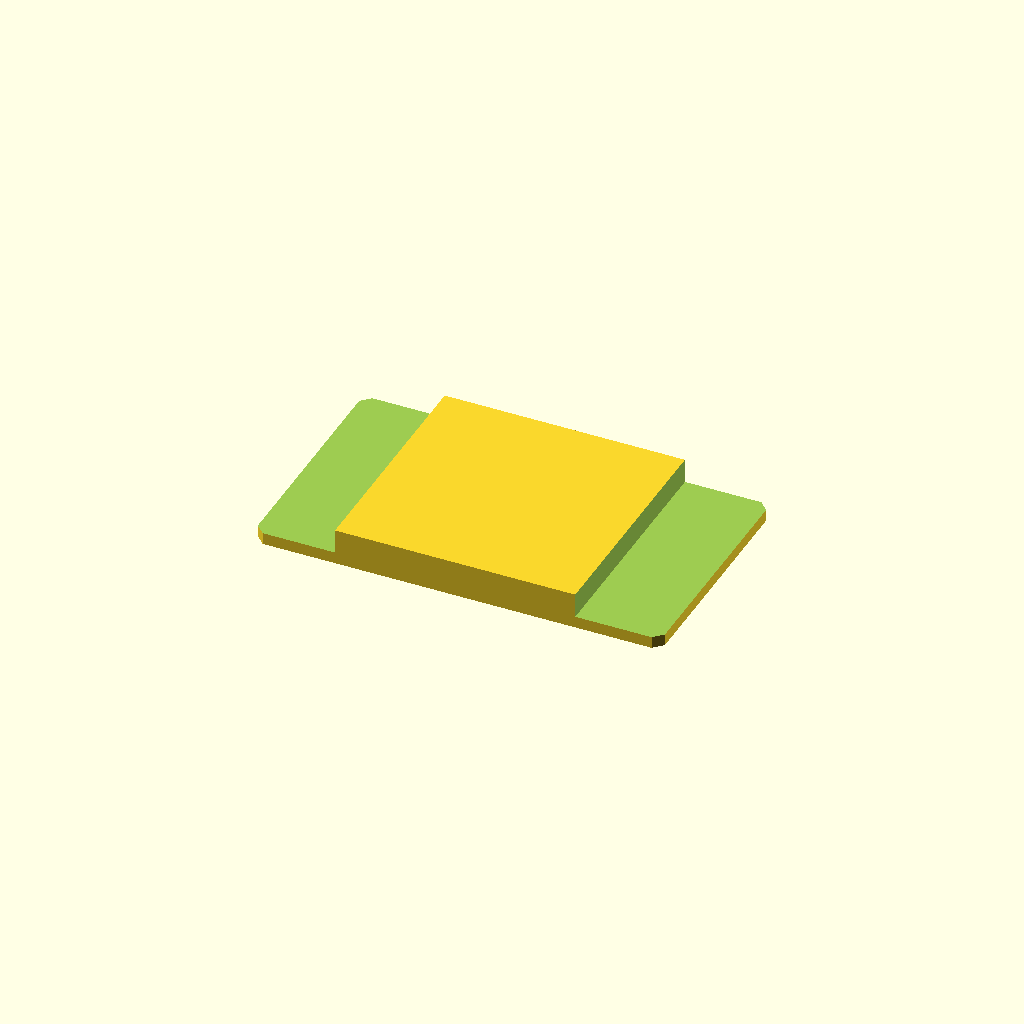
Cell 1: rendered with the file's own defaults.
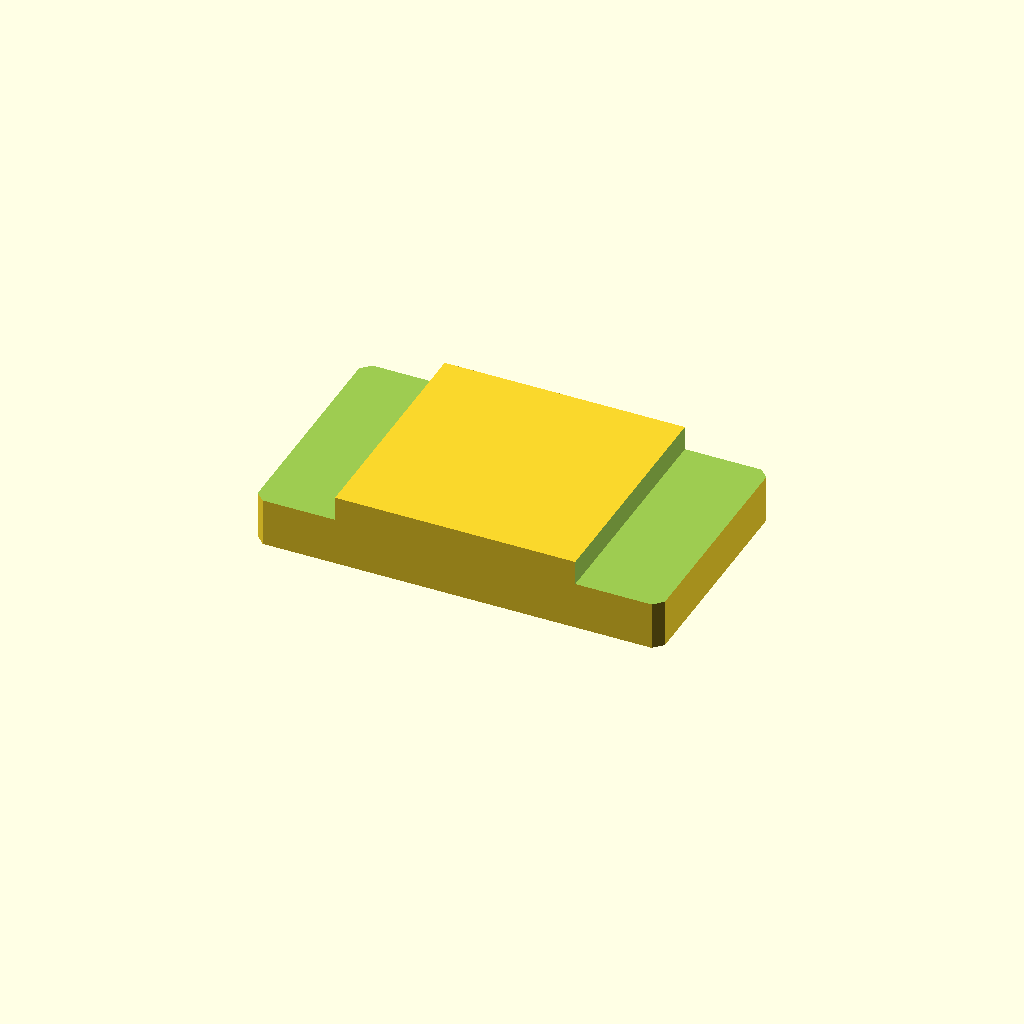
Cell 2: the same model with plate_t = 16.
All cells are drawn from one camera (rotation 55°, 0°, 25°, orthographic, colour scheme Cornfield), so only the parameter changes between them.
OpenSCAD source file optional_data/data/sketch2/steppedbars/part_0092.scad:
$fn = 32;

// ----------------------------------------------------------------------
// Stepped bar: centerstep, 90 x 52 x 8/2.6 mm
// ----------------------------------------------------------------------

// --- parameters (mm) ---
bar_l = 90;               // bar length, X
bar_w = 52;               // bar width, Y
plate_t = 8;              // thickness of the thick zone, Z
thin_t = 2.6;             // thickness of the thin zone
corner_c = 2;             // corner chamfer of the bar
step_cut = 5.4;           // material removed from the thin zone
thick_from = 18;          // start of the thick middle zone
thick_to = 71.1;          // end of the thick middle zone
depth_1 = 5.4;            // depth of cut 1 from the top face
depth_2 = 5.4;            // depth of cut 2 from the top face

profile = [[2, 0], [88, 0], [90, 2], [90, 50], [88, 52], [2, 52], [0, 50], [0, 2]];  // primary outline, 8 points, counter clockwise
void_1 = [[-1, -1], [18, -1], [18, 53], [-1, 53]];  // thin left end, 4 points
void_2 = [[71.1, -1], [91, -1], [91, 53], [71.1, 53]];  // thin right end, 4 points

// --- the one profile operation ---
difference() {
  linear_extrude(height = plate_t) polygon(points = profile);
  translate([0, 0, plate_t - depth_1])
    linear_extrude(height = depth_1 + 1) polygon(points = void_1);
  translate([0, 0, plate_t - depth_2])
    linear_extrude(height = depth_2 + 1) polygon(points = void_2);
}
Customizer parameters (derived from the source; name, type, default, range or options):
bar_l: number, default 90
bar_w: number, default 52
plate_t: number, default 8
thin_t: number, default 2.6
corner_c: number, default 2
step_cut: number, default 5.4
thick_from: number, default 18
thick_to: number, default 71.1
depth_1: number, default 5.4
depth_2: number, default 5.4
